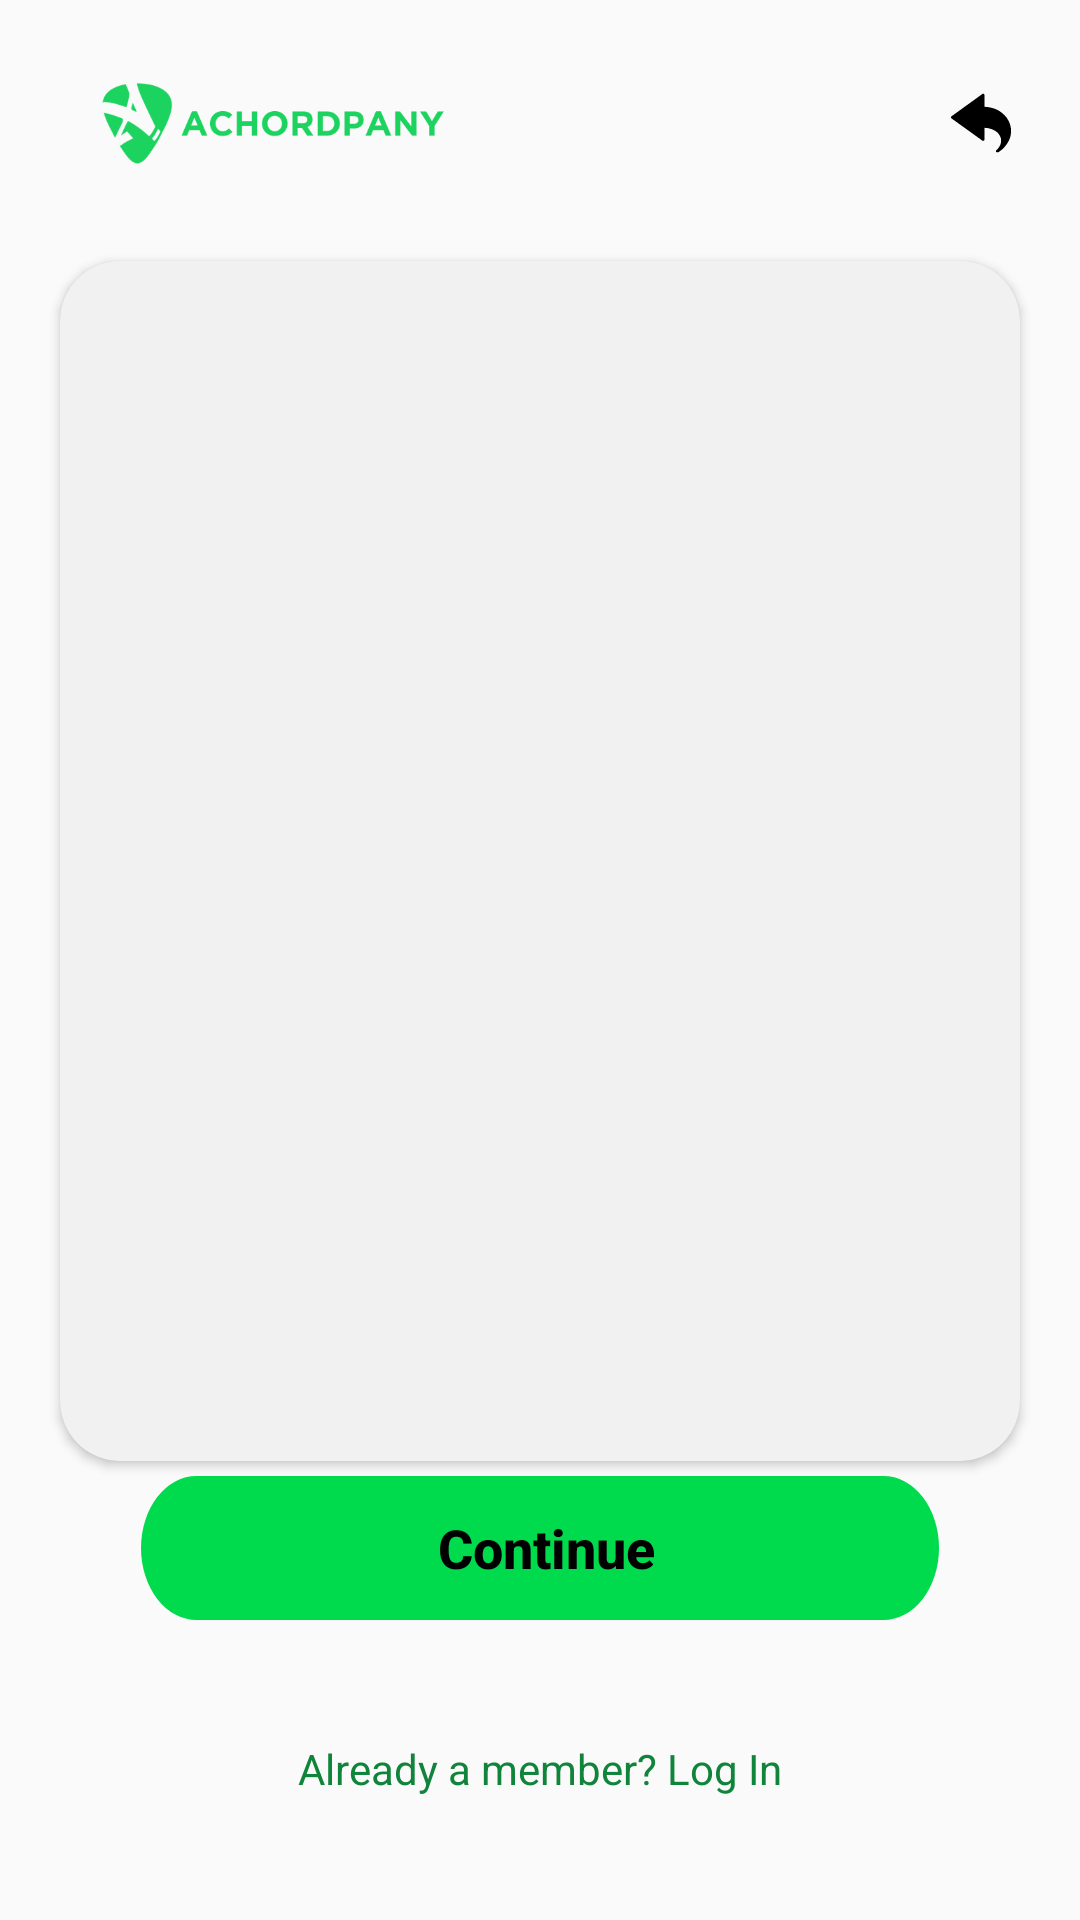

Write the Android layout XML for this screen, with the resource values it uses.
<!-- AndroidManifest.xml: application theme Theme.Achordpany -->
<!-- res/layout/activity_signup2.xml -->
<?xml version="1.0" encoding="utf-8"?>
<androidx.constraintlayout.widget.ConstraintLayout
    xmlns:android="http://schemas.android.com/apk/res/android"
    xmlns:app="http://schemas.android.com/apk/res-auto"
    xmlns:tools="http://schemas.android.com/tools"
    android:layout_width="match_parent"
    android:layout_height="match_parent">


    
    <RelativeLayout
        android:id="@+id/headerLayout2"
        android:layout_width="match_parent"
        android:layout_height="wrap_content"
        android:padding="6dp"
        app:layout_constraintTop_toTopOf="parent">

        
        <ImageView
            android:id="@+id/logoImageView2"
            android:layout_width="150dp"
            android:layout_height="70dp"
            android:layout_marginStart="10dp"
            android:contentDescription="Logo"
            android:src="@drawable/logo_light"
            tools:ignore="HardcodedText" />

        
        <ImageButton
            android:id="@+id/btnBack2"
            android:layout_width="36dp"
            android:layout_height="36dp"
            android:layout_marginEnd="9dp"
            android:layout_alignParentEnd="true"
            android:layout_centerVertical="true"
            android:background="?attr/selectableItemBackgroundBorderless"
            android:contentDescription="@string/back"
            android:scaleType="centerInside"
            android:padding="8dp"
            android:src="@drawable/ic_return_black_36dp"/>
    </RelativeLayout>

    <androidx.cardview.widget.CardView
        android:layout_width="320dp"
        android:layout_height="400dp"
        app:cardBackgroundColor="#f1f1f1"
        app:cardCornerRadius="20dp"
        app:layout_constraintBottom_toTopOf="@+id/btnContinue2"
        app:layout_constraintEnd_toEndOf="parent"
        app:layout_constraintStart_toStartOf="parent"
        app:layout_constraintTop_toBottomOf="@+id/headerLayout2">

    </androidx.cardview.widget.CardView>

    
    <Button
        android:id="@+id/btnContinue2"
        style="@style/RoundedButtonStyle"
        android:layout_marginStart="70dp"
        android:layout_marginEnd="70dp"
        android:layout_marginBottom="100dp"
        android:text=" Continue"
        android:textSize="18sp"
        android:textStyle="bold"
        android:textAllCaps="false"
        android:textColor="@color/black"
        app:layout_constraintBottom_toBottomOf="parent"
        app:layout_constraintStart_toStartOf="parent"
        app:layout_constraintEnd_toEndOf="parent"
        tools:ignore="HardcodedText" />

    
    <TextView
        android:id="@+id/textHaveAccount2"
        android:layout_width="wrap_content"
        android:layout_height="wrap_content"
        android:layout_marginTop="40dp"
        android:clickable="true"
        android:focusable="true"
        android:importantForAccessibility="yes"
        android:text="Already a member? Log In"
        android:textColor="#FF11843C"
        android:textSize="14sp"
        app:layout_constraintStart_toStartOf="parent"
        app:layout_constraintEnd_toEndOf="parent"
        app:layout_constraintTop_toBottomOf="@id/btnContinue2"
        tools:ignore="HardcodedText,ContentDescription,LabelFor,TextSizeCheck" />


</androidx.constraintlayout.widget.ConstraintLayout>
<!-- resources referenced by this layout -->
<resources>
  <color name="black">#FF000000</color>
  <!-- drawable ic_return_black_36dp: vector/xml drawable (drawable, 4055 chars, omitted) -->
  <!-- drawable logo_light: png bitmap (drawable, 15048 bytes) -->
  <string name="back">Back</string>
  <style name="RoundedButtonStyle">
          <item name="android:background">@drawable/btn_login_light</item>
          <item name="android:textColor">#FFFFFF</item> 
          <item name="android:textSize">16sp</item> 
          <item name="android:layout_width">wrap_content</item>
          <item name="android:layout_height">wrap_content</item>
      </style>
  <style name="Theme.Achordpany" parent="Theme.MaterialComponents.DayNight.DarkActionBar">
          
          <item name="android:windowBackground">@color/background_light</item>
          
          <item name="colorPrimary">@color/light_green</item>
          <item name="colorPrimaryVariant">@color/light_green_700</item>
          <item name="colorOnPrimary">@color/text_dark</item>
          
          <item name="colorSecondary">@color/dark_green_200</item>
          <item name="colorSecondaryVariant">@color/dark_green_700</item>
          <item name="colorOnSecondary">@color/text_dark</item>
          
          <item name="android:statusBarColor">?attr/colorPrimaryVariant</item>
          
          <item name="bottomNavigationStyle">@style/Widget.BottomNavigationView</item>
  
      </style>
  <!-- drawable btn_login_light (drawable) -->
  <vector xmlns:android="http://schemas.android.com/apk/res/android"
      android:width="266dp"
      android:height="37dp"
      android:viewportWidth="266"
      android:viewportHeight="37">
    <path
        android:pathData="M18.5,0L247.5,0A18.5,18.5 0,0 1,266 18.5L266,18.5A18.5,18.5 0,0 1,247.5 37L18.5,37A18.5,18.5 0,0 1,0 18.5L0,18.5A18.5,18.5 0,0 1,18.5 0z"
        android:fillColor="#00DB4D"/>
  </vector>
  <color name="background_light">#FFFAFAFA</color>
  <color name="light_green">#FF1DD360</color>
  <color name="light_green_700">#FF11843C</color>
  <color name="text_dark">#FF121212</color>
  <color name="dark_green_200">#FFAEFFCB</color>
  <color name="dark_green_700">#FF009635</color>
  <style name="Widget.BottomNavigationView" parent="Widget.MaterialComponents.BottomNavigationView">
          <item name="itemIconTint">@color/bottom_nav_color</item>
          <item name="itemTextColor">@color/bottom_nav_color</item>
      </style>
</resources>
